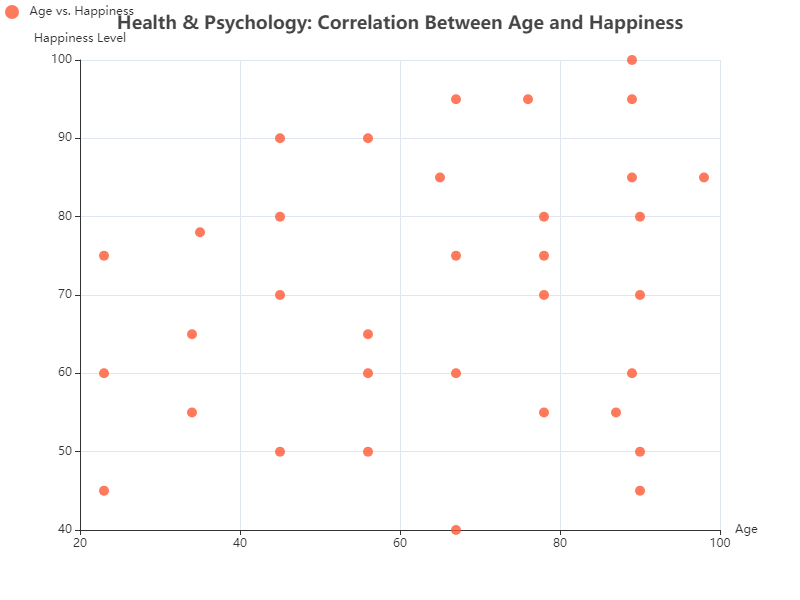

The data file committed next to this chart (first rows):
x, y
23, 45
35, 78
45, 50
56, 90
67, 60
78, 75
89, 100
90, 80
34, 65
65, 85
76, 95
87, 55
98, 85
23, 60
45, 70
56, 50
67, 40
78, 80
89, 60
90, 70
34, 55
45, 90
56, 65
67, 75
78, 55
89, 95
90, 45
23, 75
45, 80
56, 60
67, 95
78, 70
89, 85
90, 50
